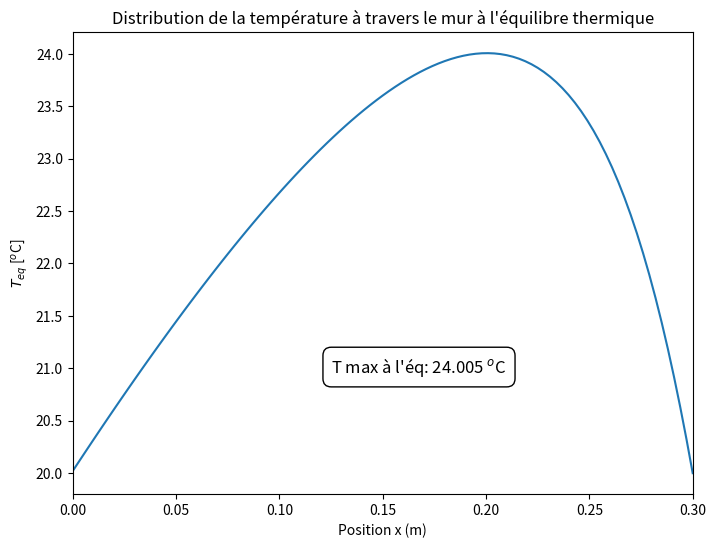
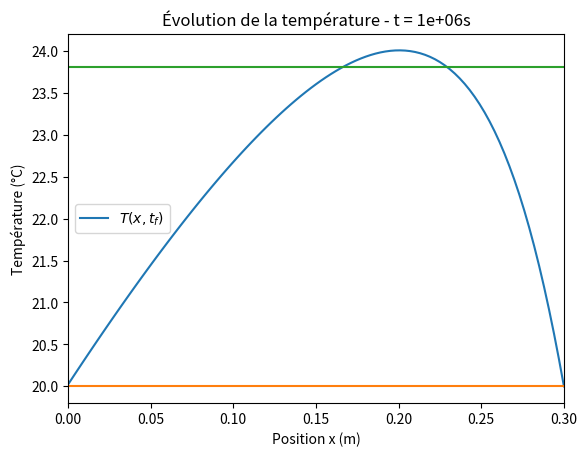
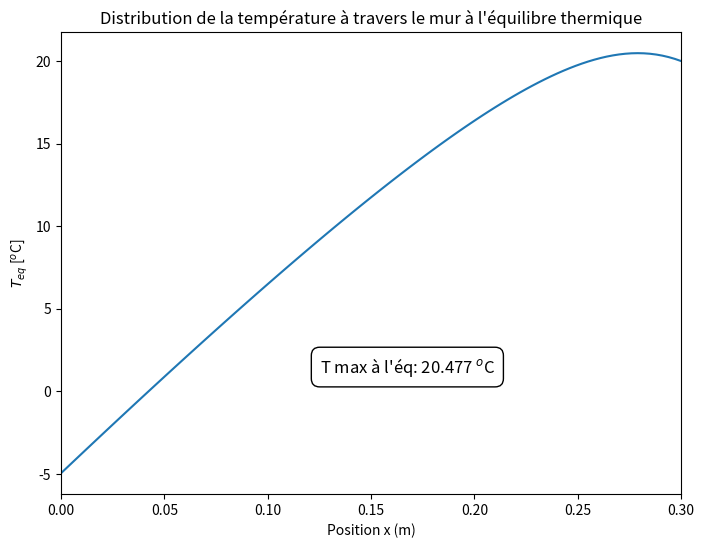
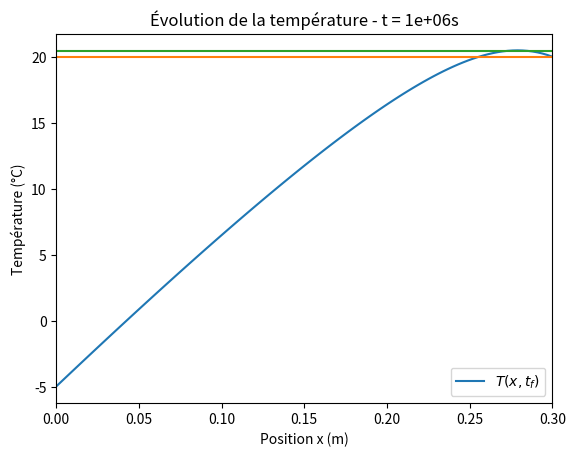

Here is the Python script that generated these plots, in order:
# %% [markdown]
# \begin{center}
#     \Huge \textbf{\textcolor{green}{Mini-projet 3 - Matrice 1D}} \\[0.5cm]
#     \Large \textbf{\textcolor{green}{PHS3903}} \\[0.5cm]
# [redacted]
# [redacted]
#     \large 2/12/2025 \\[0.5cm]
# [redacted]
# \end{center}

# %% [markdown]
# # Travail préparatoire

# %%
def matrice1D(profil_init, S, x, t,cv, rho, k, xi, c, d):
    alpha = (cv * rho) / k
    
    #Profils initiaux
    N_x = len(x)
    dx = x[1] - x[0]
    
    dt = t[1]-t[0]

    #Init matrice A indep du temps
    A = np.zeros((N_x, N_x))
    A[np.arange(0, N_x), np.arange(0, N_x)] = -2
    A[np.arange(1, N_x), np.arange(0, N_x - 1)] = 1
    A[np.arange(0, N_x - 1), np.arange(1, N_x)] = 1
    
    A[0, [0, 1, 2]] = [2 * c[1] * dx - 3 * c[0], 4 * c[0], -c[0]]
    A[-1, [-3, -2, -1]] = [d[0], -4 * d[0], 2 * d[1] * dx + 3 * d[0]]
    
    #Init vecteur b indep du temps
    b = -S(x)/k * dx**2
    b[0] = -2 * c[2] * dx
    b[-1] = -2 * d[2] * dx
    
    #Init A et b dependant du temps
    M = np.identity(N_x)
    M[0, 0] = 0
    M[-1, -1] = 0
    
    temp = np.zeros((len(t),N_x))
    temp[0,:] = profil_init(x)
    
    b_prime = (M+dt/(alpha*dx**2)*A*(1-xi)) @ temp[0,:] - (dt / (alpha * dx**2)) * b
    A_prime = M - (dt / (alpha * dx**2)) * A*xi
    
    # Calcul de la solution pour chaque pas de temps
    for i in range(1,len(t)):
        temp[i,:] = np.linalg.solve(A_prime, b_prime)
        b_prime = M @ temp[i,:] - (dt / (alpha * dx**2)) * b 
    return temp

# %% [markdown]
# #  

# %% [markdown]
# ## i) Obtention de $T^{max}_{eq}$

# %%
import numpy as np
import matplotlib.pyplot as plt

# %%
# Équation différentielle: d^2 u/dx^2=g(x) sur x=(a,b)
# Conditions aux limites générales:
# x=a: c1*du/dx+c2*u+c3=0
# x=b: d1*du/dx+d2*u+d3=0

# Équation de transfert de chaleur d^2 T/dx^2=-S(x)/k sur x=(0,L)
# dans un mur d'isolation thermique
L = 0.3; #[m] ; Épaisseur du mur

#k=0.85;h=20; #Valeurs pour vérifier
k=1; h=1
# k=1;#[W/(m*K)]; La conductivité thermique de la brique
# h=1; #[W/(m^2*K)]; Coefficient de transfert thermique pour l'interface plane entre l'air et solide.

# Condition convective (de Robin) à x=0 (face externe du mur): -k*dT/dx=h(Ta-T)
#Température extérieure
Ta=-10; #[oC]
Ta = Ta + 273 #K
#Température intérieure
Ti = 20
Ti = Ti + 273 #K
c1=-k; c2=h; c3=-h*Ta;
# Condition de Dirichler à x=L (face interne du mur): T(L) = Ti, température maintenue constante
d1=0; d2=1; d3=-Ti;

#(N+1) nœuds dans la maille
# Nmax=10000 pour 1G de mémoire


dx = 3/1000 # 3 mm
N = int(L/dx) #Pas de discrétisation
x=np.linspace(0,L,N+1);

S=np.zeros(N+1,dtype=np.double);
A=np.zeros((N+1,N+1),dtype=np.double);
b=np.zeros(N+1,dtype=np.double);
u=np.zeros(N+1,dtype=np.double);

# Sourse volumique de chaleur q[W/m^3] d'épaisseur dL
# La source est intégrée dans la partie intérieure du mur
dL=0.05; 
q=2000; # W/m^3;
#S=q*np.exp(-((x-L)/dL)**2)
S = q/(1 + ((x-L)/dL)**2) 


# matrice pleine
A=np.diag(-2*np.ones(N+1),0)+np.diag(np.ones(N),-1)+np.diag(np.ones(N),1);

#Ajouts des CF dans A
A[0,0]=2*c2*dx-3*c1;
A[0,1]=4*c1;
A[0,2]=-c1;
A[N,N]=3*d1+2*d2*dx;
A[N,N-1]=-4*d1;
A[N,N-2]=d1;

#Construction de b en incluant les CF
b=-S/k*dx**2; 
b[0]=-2*c3*dx; 
b[N]=-2*d3*dx;

#Résolution du système
u=np.linalg.solve(A, b) - 273; # -273 pour reconvertir en oC

Tmax = np.max(u)

plt.figure(figsize=(8,6))
plt.plot(x, u)
# Add a text box in the upper right corner
plt.text(0.7, 0.30, f"T max à l'éq: {Tmax:.3f} $^o$C", 
         fontsize=12, ha="right", va="top", transform=plt.gca().transAxes,
         bbox=dict(facecolor='white', edgecolor='black', boxstyle='round,pad=0.5'))
plt.title("Distribution de la température à travers le mur à l'équilibre thermique")
plt.xlabel("Position x (m)")
plt.ylabel("$T_{eq}$ [$^o$C]")
plt.xlim((0,0.3))
plt.show()

# %% [markdown]
# ## ii) Application de la méthode en 1)

# %%
dL = 0.05
L = 0.3
q = 2000
Ta = -10
Ti = 20
h = 1
k = 1
Tw = ((Ti * k / L) + Ta * h) / ((k / L) + h)
dx = 0.003
cv = 1000
rho = 2000
x = np.arange(0, L + dx, dx)
t = np.arange(0, 1e6, dx ** 2 * (cv * rho / k))

input = {"profil_init": lambda x: Tw + (Ti - Tw) * x / L,
         "S": lambda x: q / (1 + ((x - L) / dL) ** 2),
         "x": x,
         "t": t,
         "cv": 1000,
         "rho": 2000,
         "k": 1,
         "xi": 1,
         "c": [-k, h, -h * Ta],
         "d": [0, 1, -Ti]}

temp = matrice1D(**input)   

# %%
fig, ax = plt.subplots()
plt.plot(x,temp[-1,:], label = "$T(x,t_f)$")

ax.set_xlim(0, L)
ax.set_xlabel("Position x (m)")
ax.set_ylabel("Température (°C)")
ax.set_title(f"Évolution de la température - t = {t[-1]:.2g}s")
ax.legend()

plt.show()

# %%
Tmax_array = np.array([np.max(temp[i,:]) for i in range(0,len(t))])
tho_eq = t[Tmax_array > np.max(temp[0])+0.95*(Tmax-np.max(temp[0]))][0]
plt.plot(t, Tmax_array)
plt.plot(t, (np.max(temp[0])+0.95*(Tmax-np.max(temp[0])))*np.ones_like(t))
print(f"Le temps d'équilibrage du système est {tho_eq:.0f}s")

# %% [markdown]
# # Tests

# %%
# Équation différentielle: d^2 u/dx^2=g(x) sur x=(a,b)
# Conditions aux limites générales:
# x=a: c1*du/dx+c2*u+c3=0
# x=b: d1*du/dx+d2*u+d3=0

# Équation de transfert de chaleur d^2 T/dx^2=-S(x)/k sur x=(0,L)
# dans un mur d'isolation thermique
L = 0.3; #[m] ; Épaisseur du mur

#k=0.85;h=20; #Valeurs pour vérifier
k=0.85; h=20
# k=1;#[W/(m*K)]; La conductivité thermique de la brique
# h=1; #[W/(m^2*K)]; Coefficient de transfert thermique pour l'interface plane entre l'air et solide.

# Condition convective (de Robin) à x=0 (face externe du mur): -k*dT/dx=h(Ta-T)
#Température extérieure
Ta=-10; #[oC]
Ta = Ta + 273 #K
#Température intérieure
Ti = 20
Ti = Ti + 273 #K
c1=-k; c2=h; c3=-h*Ta;
# Condition de Dirichler à x=L (face interne du mur): T(L) = Ti, température maintenue constante
d1=0; d2=1; d3=-Ti;

#(N+1) nœuds dans la maille
# Nmax=10000 pour 1G de mémoire


dx = 3/1000 # 3 mm
N = int(L/dx) #Pas de discrétisation
x=np.linspace(0,L,N+1);

S=np.zeros(N+1,dtype=np.double);
A=np.zeros((N+1,N+1),dtype=np.double);
b=np.zeros(N+1,dtype=np.double);
u=np.zeros(N+1,dtype=np.double);

# Sourse volumique de chaleur q[W/m^3] d'épaisseur dL
# La source est intégrée dans la partie intérieure du mur
dL=0.05; 
q=2000; # W/m^3;
#S=q*np.exp(-((x-L)/dL)**2)
S = q/(1 + ((x-L)/dL)**2) 


# matrice pleine
A=np.diag(-2*np.ones(N+1),0)+np.diag(np.ones(N),-1)+np.diag(np.ones(N),1);

#Ajouts des CF dans A
A[0,0]=2*c2*dx-3*c1;
A[0,1]=4*c1;
A[0,2]=-c1;
A[N,N]=3*d1+2*d2*dx;
A[N,N-1]=-4*d1;
A[N,N-2]=d1;

#Construction de b en incluant les CF
b=-S/k*dx**2; 
b[0]=-2*c3*dx; 
b[N]=-2*d3*dx;

#Résolution du système
u=np.linalg.solve(A, b) - 273; # -273 pour reconvertir en oC

Tmax = np.max(u)

plt.figure(figsize=(8,6))
plt.plot(x, u)
# Add a text box in the upper right corner
plt.text(0.7, 0.30, f"T max à l'éq: {Tmax:.3f} $^o$C", 
         fontsize=12, ha="right", va="top", transform=plt.gca().transAxes,
         bbox=dict(facecolor='white', edgecolor='black', boxstyle='round,pad=0.5'))
plt.title("Distribution de la température à travers le mur à l'équilibre thermique")
plt.xlabel("Position x (m)")
plt.ylabel("$T_{eq}$ [$^o$C]")
plt.xlim((0,0.3))
plt.show()

# %%
dL = 0.05
L = 0.3
q = 2000
Ta = -10
Ti = 20
h = 20
k = 0.85
Tw = ((Ti * k / L) + Ta * h) / ((k / L) + h)
dx = 0.003
cv = 1000
rho = 2000
x = np.arange(0, L + dx, dx)
t = np.arange(0, 1e6, dx ** 2 * (cv * rho / k))

input = {"profil_init": lambda x: Tw + (Ti - Tw) * x / L,
         "S": lambda x: q / (1 + ((x - L) / dL) ** 2),
         "x": x,
         "t": t,
         "cv": 1000,
         "rho": 2000,
         "k": .85,
         "xi":1,
         "c": [-k, h, -h * Ta],
         "d": [0, 1, -Ti]}

temp = matrice1D(**input)
temp

# %%
fig, ax = plt.subplots()
plt.plot(x, temp[-1, :], label="$T(x,t_f)$")

ax.set_xlim(0, L)
ax.set_xlabel("Position x (m)")
ax.set_ylabel("Température (°C)")
ax.set_title(f"Évolution de la température - t = {t[-1]:.2g}s")
ax.legend()

plt.show()

# %%
Tmax_array = np.array([np.max(temp[i,:]) for i in range(0,len(t))])
tho_eq = t[Tmax_array > np.max(temp[0])+0.95*(Tmax-np.max(temp[0]))][0]
plt.plot(t, Tmax_array)
plt.plot(t, (np.max(temp[0])+0.95*(Tmax-np.max(temp[0])))*np.ones_like(t))
print(f"Le temps d'équilibrage du système est {tho_eq:.0f}s")


